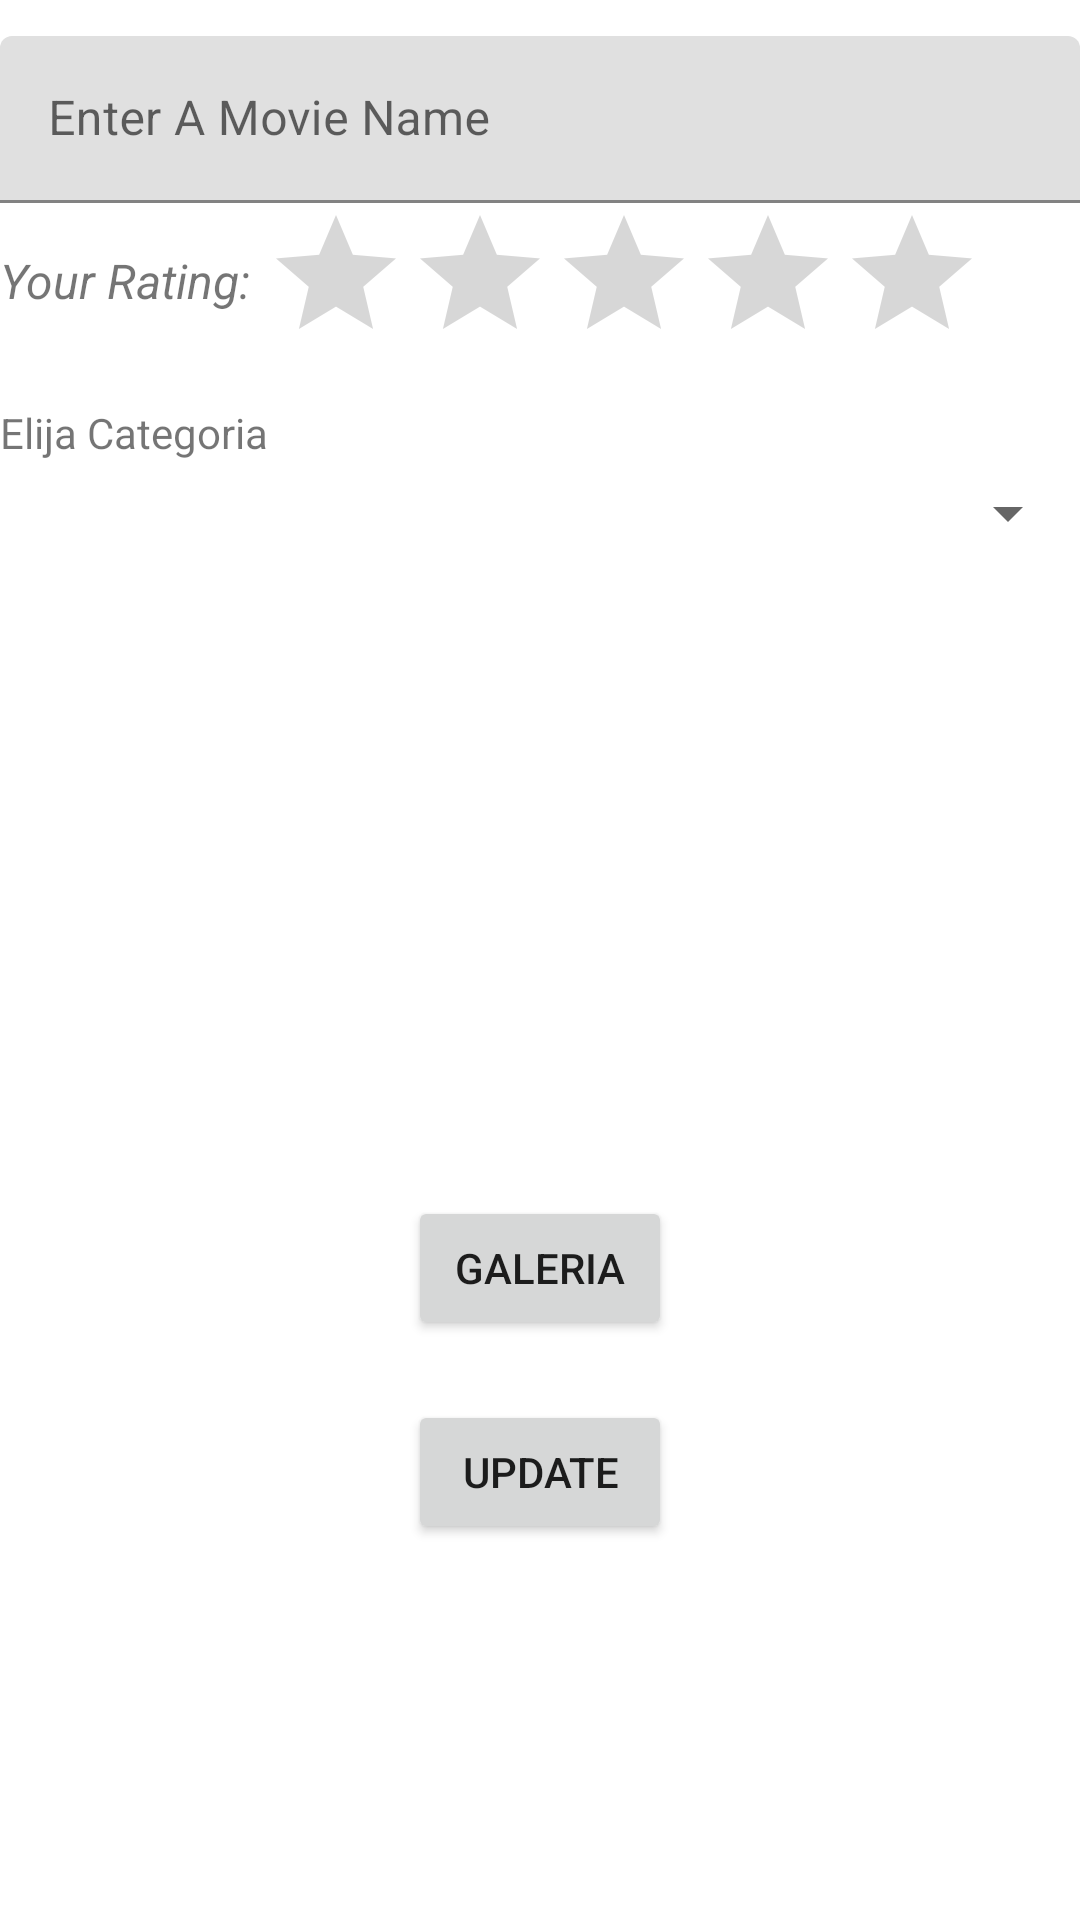

Write the Android layout XML for this screen, with the resource values it uses.
<!-- AndroidManifest.xml: application theme Theme.FirebaseDatabaseExampleM -->
<!-- res/layout/activity_edit_movie.xml -->
<?xml version="1.0" encoding="utf-8"?>
<LinearLayout
    xmlns:android="http://schemas.android.com/apk/res/android"
    xmlns:app="http://schemas.android.com/apk/res-auto"
    xmlns:tools="http://schemas.android.com/tools"
    android:layout_width="match_parent"
    android:layout_height="match_parent"
    android:orientation="vertical"
    tools:context=".EditMovie">
    <TextView
        android:id="@+id/idMovie"
        android:layout_width="match_parent"
        android:layout_height="12dp"
        />

    <com.google.android.material.textfield.TextInputLayout
        android:layout_width="match_parent"
        android:layout_height="wrap_content"
      >
        <com.google.android.material.textfield.TextInputEditText
            android:id="@+id/tiet_movie_nameU"
            android:layout_width="match_parent"
            android:layout_height="wrap_content"
            android:hint="Enter A Movie Name"
            />
    </com.google.android.material.textfield.TextInputLayout>
    <LinearLayout
        android:layout_width="wrap_content"
        android:layout_height="wrap_content"
        android:orientation="horizontal">
        <TextView
            android:id="@+id/tv_rating_textU"
            android:layout_width="wrap_content"
            android:layout_height="wrap_content"
            android:layout_below="@+id/rating_bar"
            android:layout_marginTop="15dp"
            android:text="Your Rating: "
            android:textSize="16sp"
            android:textStyle="italic"/>
        <RatingBar
            android:id="@+id/rating_barU"
            android:layout_width="wrap_content"
            android:layout_height="wrap_content"/>
    </LinearLayout>
    <TextView
        android:layout_marginTop="10dp"
        android:layout_width="wrap_content"
        android:layout_height="wrap_content"
        android:text="Elija Categoria"></TextView>

    <Spinner
        android:id="@+id/spinercategoria1"
        android:layout_width="match_parent"
        android:layout_height="35dp">
    </Spinner>
    <ImageView
        android:layout_gravity="center"
        android:src="@drawable/iccam"
        android:id="@+id/idimgportada1"
        android:layout_width="200dp"
        android:layout_marginTop="10dp"
        android:layout_height="200dp">
    </ImageView>
    <Button
        android:id="@+id/b_foto1"
        android:layout_width="wrap_content"
        android:layout_height="wrap_content"
        android:layout_gravity="center"
        android:text="Galeria"/>
    
    <Button
        android:id="@+id/update"
        android:layout_marginTop="20dp"
        android:layout_width="wrap_content"
        android:layout_height="wrap_content"
        android:layout_gravity="center"
        android:text="Update"/>

</LinearLayout>
<!-- resources referenced by this layout -->
<resources>
  <style name="Theme.FirebaseDatabaseExampleM" parent="Theme.MaterialComponents.DayNight.DarkActionBar">
          
          <item name="colorPrimary">@color/purple_500</item>
          <item name="colorPrimaryVariant">@color/purple_700</item>
          <item name="colorOnPrimary">@color/white</item>
          
          <item name="colorSecondary">@color/teal_200</item>
          <item name="colorSecondaryVariant">@color/teal_700</item>
          <item name="colorOnSecondary">@color/black</item>
          
          <item name="android:statusBarColor" tools:targetApi="l">?attr/colorPrimaryVariant</item>
          
      </style>
  <color name="purple_500">#FF6200EE</color>
  <color name="purple_700">#FF3700B3</color>
  <color name="white">#fff</color>
  <color name="teal_200">#FF03DAC5</color>
  <color name="teal_700">#FF018786</color>
  <color name="black">#FF000000</color>
</resources>
